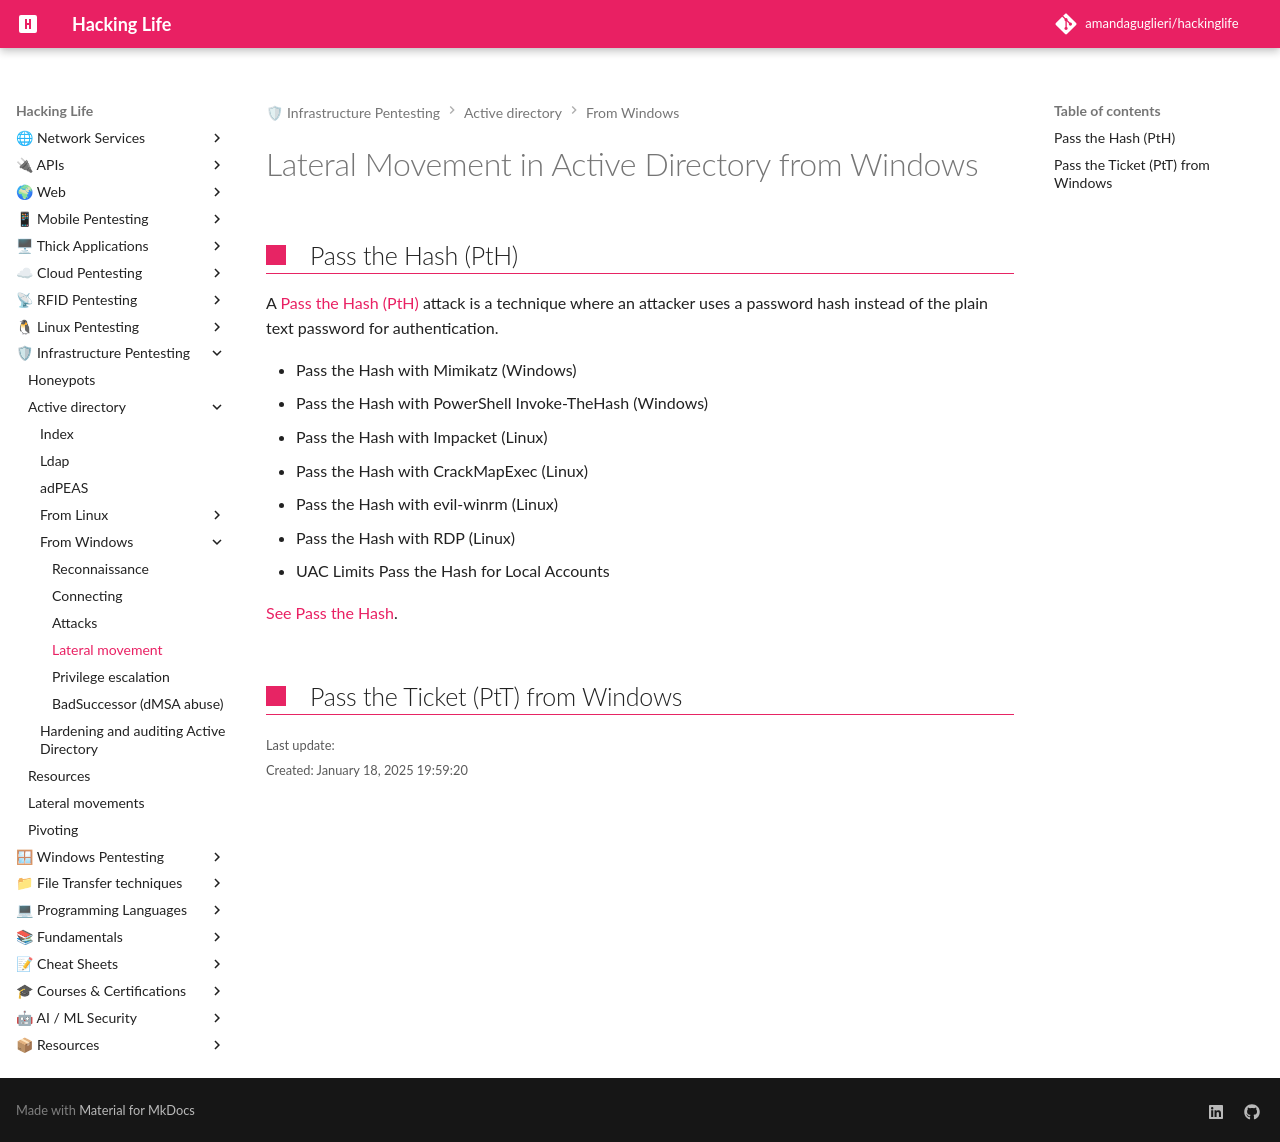

repository: amandaguglieri/hackinglife · page: active-directory-from-windows-lateral-movement/index.html · generator: mkdocs

---
title: Lateral Movement in Active Directory from Windows
author: amandaguglieri
draft: false
TableOfContents: true
tags:
  - active
  - directory
  - ldap
  - linux
---
# Lateral Movement in Active Directory from Windows


## Pass the Hash (PtH)

A [Pass the Hash (PtH)](https://attack.mitre.org/techniques/T1550/002/) attack is a technique where an attacker uses a password hash instead of the plain text password for authentication.

- Pass the Hash with Mimikatz (Windows)
- Pass the Hash with PowerShell Invoke-TheHash (Windows)
- Pass the Hash with Impacket (Linux)
- Pass the Hash with CrackMapExec (Linux)
- Pass the Hash with evil-winrm (Linux)
- Pass the Hash with RDP (Linux)
- UAC Limits Pass the Hash for Local Accounts

[See Pass the Hash](pass-the-hash.md).


## Pass the Ticket (PtT) from Windows
